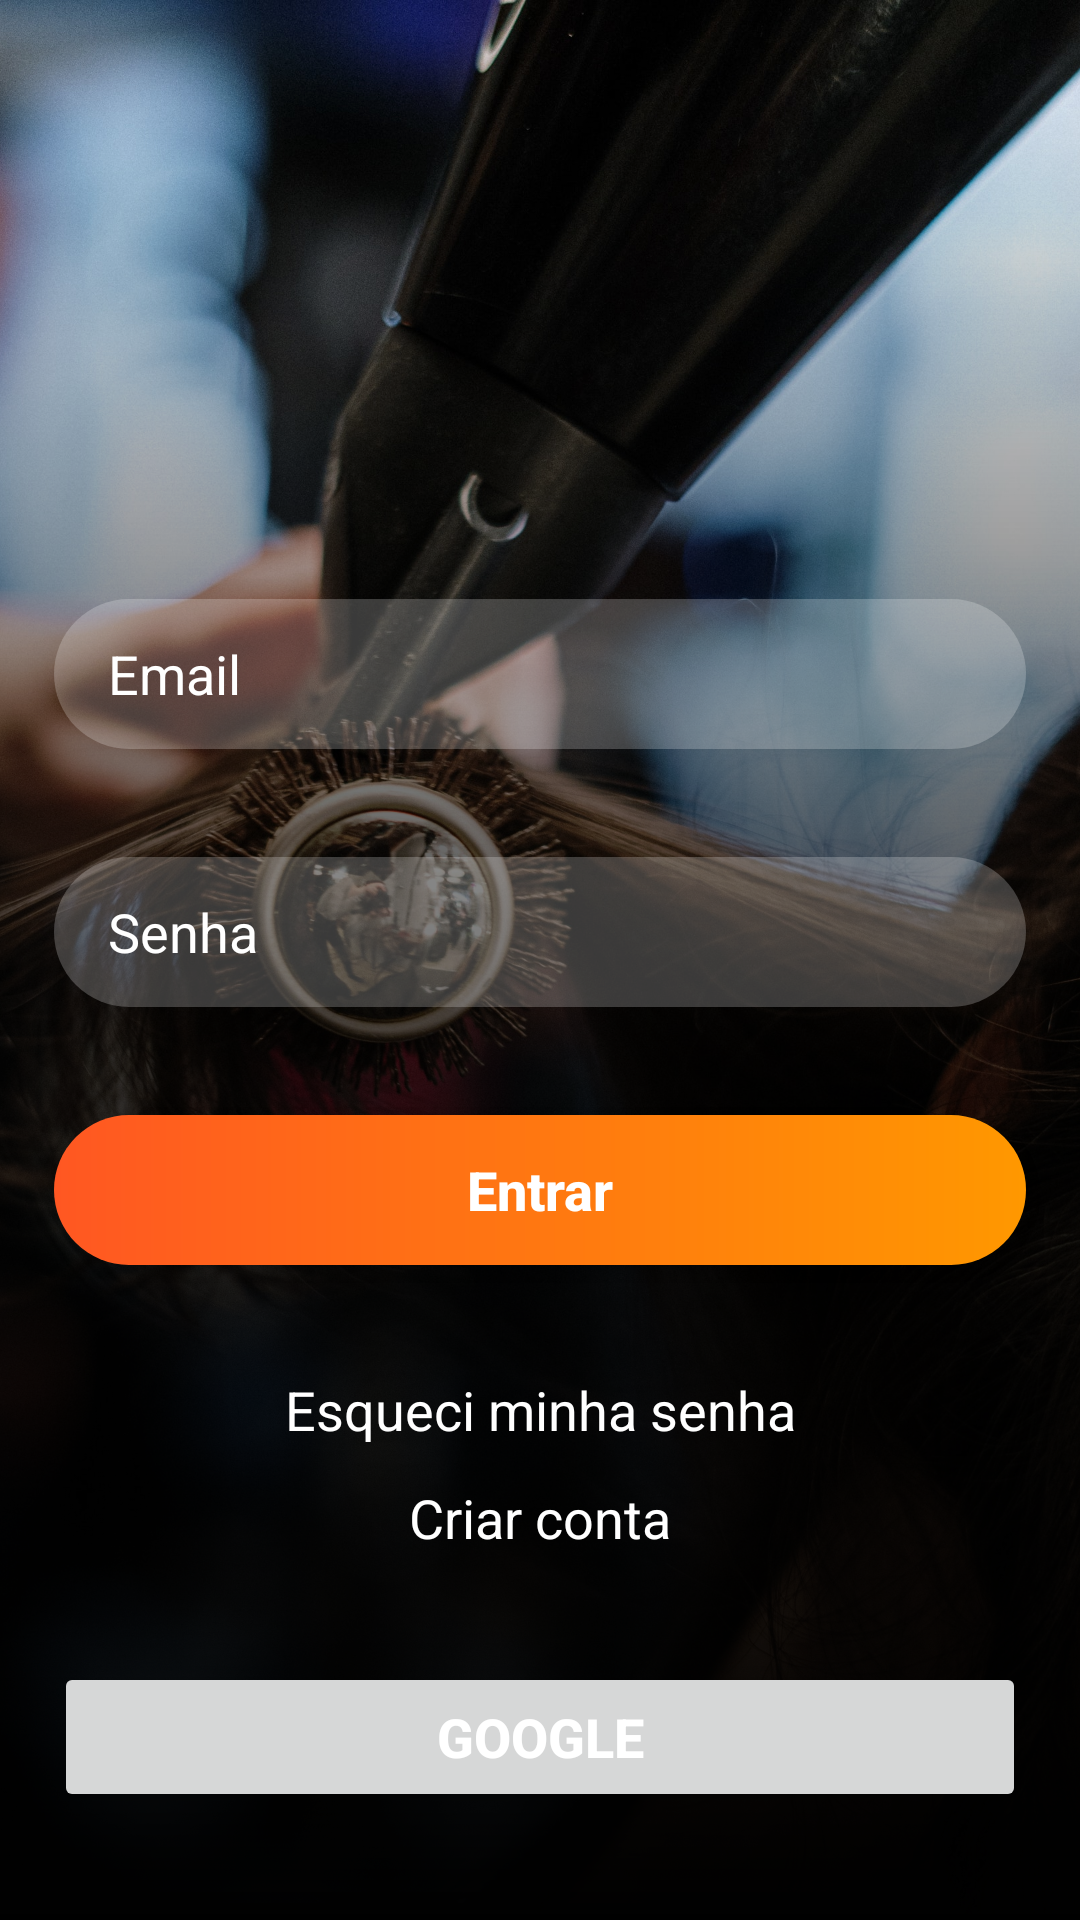

The Android layout XML behind this screen, and the referenced resources:
<!-- AndroidManifest.xml: application theme Theme.StudioDaBeleza -->
<!-- res/layout/activity_login.xml -->
<?xml version="1.0" encoding="utf-8"?>
<androidx.constraintlayout.widget.ConstraintLayout xmlns:android="http://schemas.android.com/apk/res/android"
    xmlns:app="http://schemas.android.com/apk/res-auto"
    xmlns:tools="http://schemas.android.com/tools"
    android:layout_width="match_parent"
    android:layout_height="match_parent"
    tools:context=".login.LoginActivity">

    <androidx.appcompat.widget.AppCompatImageView
        android:layout_width="match_parent"
        android:layout_height="match_parent"
        android:src="@drawable/bg_login"
        android:scaleType="centerCrop"/>

    <View
        android:layout_width="match_parent"
        android:layout_height="match_parent"
        android:background="@drawable/bg_layer_gradient"
        />


    <androidx.appcompat.widget.AppCompatEditText
        android:id="@+id/edit_text_credentials"
        android:layout_width="match_parent"
        android:layout_height="50dp"
        android:layout_marginStart="18dp"
        android:layout_marginEnd="18dp"
        android:layout_marginBottom="36dp"
        android:imeOptions="actionDone"
        android:hint="Email"
        android:textColor="@color/white"
        android:textColorHint="@color/white"
        android:inputType="textEmailAddress"
        android:paddingStart="18dp"
        android:paddingEnd="18dp"
        android:background="@drawable/bg_edittext_normal"
        app:layout_constraintBottom_toTopOf="@+id/edit_text_password"
        />

    <androidx.appcompat.widget.AppCompatEditText
        android:id="@+id/edit_text_password"
        android:layout_width="match_parent"
        android:layout_height="50dp"
        android:layout_marginStart="18dp"
        android:layout_marginEnd="18dp"
        android:layout_marginBottom="36dp"
        android:imeOptions="actionDone"
        android:hint="Senha"
        android:textColor="@color/white"
        android:textColorHint="@color/white"
        android:inputType="textPassword"
        android:paddingStart="18dp"
        android:paddingEnd="18dp"
        android:background="@drawable/bg_edittext_normal"
        app:layout_constraintBottom_toTopOf="@+id/sign_in"
/>

    <androidx.appcompat.widget.AppCompatButton
        android:id="@+id/sign_in"
        android:text="Entrar"
        android:background="@drawable/bg_button_normal"
        app:layout_constraintBottom_toTopOf="@+id/txt_forgot_password"
        style="@style/button"
        tools:ignore="MissingConstraints" />

    <androidx.appcompat.widget.AppCompatTextView
        android:id="@+id/txt_forgot_password"
        android:layout_width="match_parent"
        android:layout_height="wrap_content"
        android:layout_marginBottom="36dp"
        android:text="Esqueci minha senha"
        android:textAlignment="center"
        android:textColor="@color/white"
        android:textSize="18sp"
        app:layout_constraintBottom_toBottomOf="@id/txt_create_account"
        />

    <androidx.appcompat.widget.AppCompatTextView
        android:id="@+id/txt_create_account"
        android:layout_width="match_parent"
        android:layout_height="wrap_content"
        android:layout_marginBottom="36dp"
        android:text="Criar conta"
        android:textAlignment="center"
        android:textColor="@color/white"
        android:textSize="18sp"
        app:layout_constraintBottom_toTopOf="@id/btn_signin_google"
        />

    <androidx.appcompat.widget.AppCompatButton
        style="@style/button"
        android:id="@+id/btn_signin_google"
        android:layout_width="match_parent"
        android:layout_height="50dp"
        android:text="GOOGLE"
        app:layout_constraintBottom_toBottomOf="parent"/>


</androidx.constraintlayout.widget.ConstraintLayout>
<!-- resources referenced by this layout -->
<resources>
  <!-- drawable bg_button_normal (drawable-v24) -->
  <?xml version="1.0" encoding="utf-8"?>
  <shape xmlns:android="http://schemas.android.com/apk/res/android"
      android:shape="rectangle">
  
      <gradient
          android:endColor="#FF9800"
          android:startColor="#FF5722"
          android:angle="0"
  
  
          />
      <corners
          android:radius="50dp"/>
  
  </shape>
  <!-- drawable bg_edittext_normal (drawable-v24) -->
  <?xml version="1.0" encoding="utf-8"?>
  <shape xmlns:android="http://schemas.android.com/apk/res/android"
      android:shape="rectangle">
      <solid android:color="#38FFFFFF"/>
      <corners android:radius="50dp"/>
  
  </shape>
  <!-- drawable bg_layer_gradient (drawable-v24) -->
  <?xml version="1.0" encoding="utf-8"?>
  <shape xmlns:android="http://schemas.android.com/apk/res/android"
      android:shape="rectangle">
      <gradient
          android:startColor="#FF000000"
          android:endColor="@android:color/transparent"
          android:angle="90"
          android:centerColor="#AA000000"
          />
  </shape>
  <!-- drawable bg_login: jpg bitmap (drawable-v24, 908333 bytes) -->
  <style name="button">
          <item name="android:layout_width">match_parent</item>
          <item name="android:layout_height">50dp</item>
          <item name="android:layout_marginStart">18dp</item>
          <item name="android:layout_marginEnd">18dp</item>
          <item name="android:layout_marginBottom">36dp</item>
          <item name="android:textAllCaps">false</item>
          <item name="android:textColor">@color/white</item>
          <item name="android:textSize">18sp</item>
          <item name="android:textStyle">bold</item>
      </style>
  <style name="Theme.StudioDaBeleza" parent="Theme.MaterialComponents.DayNight.DarkActionBar">
          
          <item name="colorPrimary">@color/purple_500</item>
          <item name="colorPrimaryVariant">@color/purple_700</item>
          <item name="colorOnPrimary">@color/white</item>
          
          <item name="colorSecondary">@color/teal_200</item>
          <item name="colorSecondaryVariant">@color/teal_700</item>
          <item name="colorOnSecondary">@color/black</item>
          
          <item name="android:statusBarColor" tools:targetApi="l">?attr/colorPrimaryVariant</item>
          
      </style>
  <!-- not gathered from this repository: default colours our renderer supplied (Android Studio template values) -->
  <color name="purple_500">#FF6200EE</color>
  <color name="purple_700">#FF3700B3</color>
  <color name="teal_200">#FF03DAC5</color>
  <color name="teal_700">#FF018786</color>
  <color name="black">#FF000000</color>
  <color name="white">#FFFFFFFF</color>
</resources>
